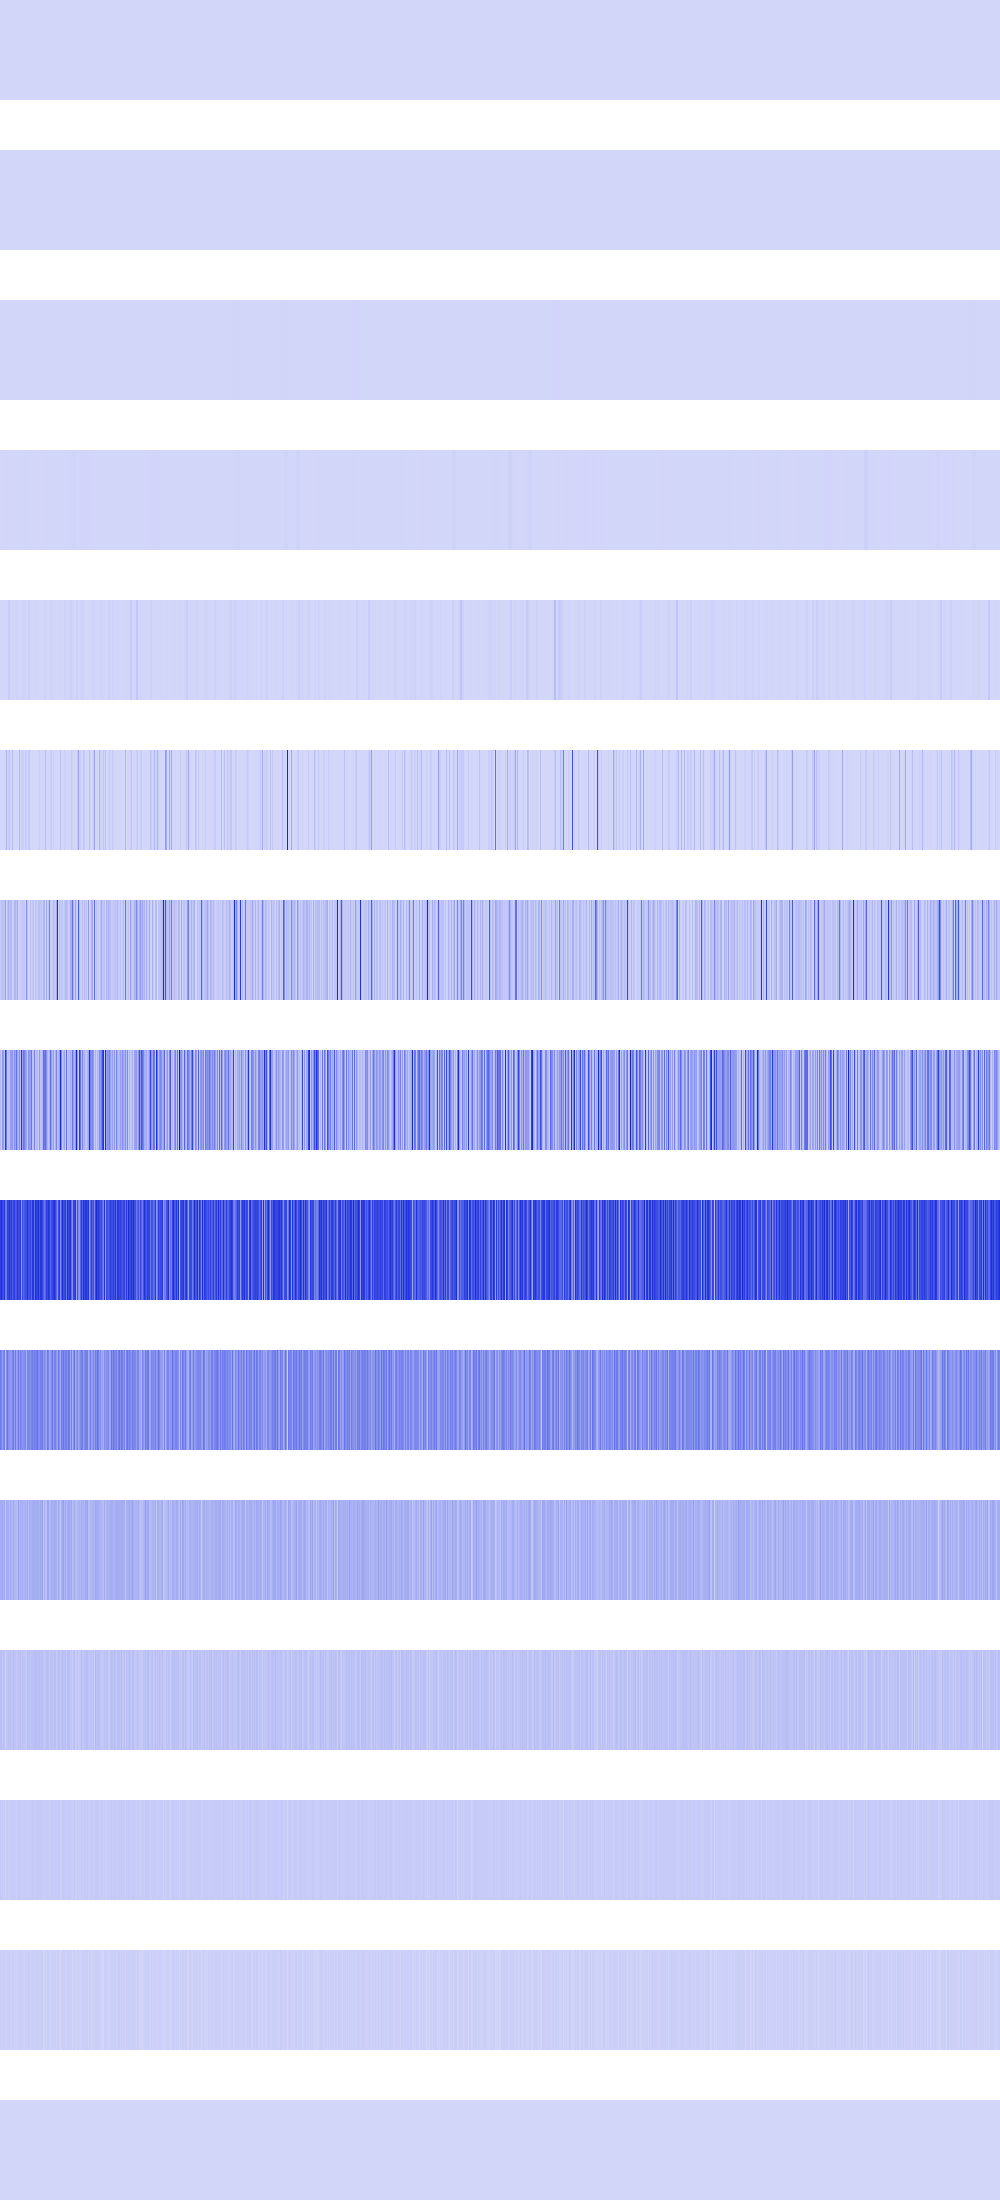

Values plotted in this chart, from the file beside it:
0, 0, 0, 0, 0, 0, 0, 0, 0, 0, 0, 0, 0, 0, 0, 0, 0, 0, 0, 0, 0, 0, 0, 0
118336, 118336, 118336, 118336, 118336, 118336, 118336, 118336, 118336, 118336, 118336, 118336, 118336, 118336, 118336, 118336, 97344, 97344, 97344, 97344, 97344, 97344, 97344, 97344
0, 0, 0, 0, 0, 0, 0, 0, 256, 256, 256, 256, 256, 256, 256, 256, 1024, 1024, 1024, 1024, 1024, 1024, 1024, 1024
541696, 541696, 541696, 541696, 2073600, 2073600, 2073600, 2073600, 589824, 589824, 589824, 589824, 369664, 369664, 369664, 369664, 640000, 640000, 640000, 640000, 295936, 295936, 295936, 295936
495616, 495616, 1982464, 1982464, 409600, 409600, 692224, 692224, 26873856, 26873856, 1806336, 1806336, 2359296, 2359296, 692224, 692224, 8294400, 8294400, 1638400, 1638400, 2560000, 2560000, 9437184, 9437184
0, 1982464, 0, 589824, 409600, 17842176, 89718784, 13778944, 31719424, 49561600, 0, 7225344, 71368704, 0, 2768896, 0, 7225344, 0, 0, 80281600, 147456, 18939904, 33177600, 15745024
31784960, 58359808, 69009408, 57212928, 48005120, 160727040, 131072, 57049088, 115474432, 56000512, 75825152, 85229568, 18874368, 18153472, 96894976, 90243072, 57835520, 121438208, 12910592, 13238272, 40534016, 32112640, 31490048, 46170112
82706432, 33488896, 177864704, 178651136, 57344000, 461307904, 271319040, 53018624, 65142784, 62324736, 173146112, 155648000, 191758336, 96337920, 190119936, 157155328, 291307520, 141950976, 97910784, 201588736, 70189056, 470024192, 151977984, 283967488
438566912, 501874688, 412614656, 394788864, 461504512, 268304384, 276299776, 434765824, 415760384, 494534656, 389545984, 455475200, 358088704, 409206784, 443940864, 355467264, 377356288, 466878464, 400293888, 413138944, 453640192, 177209344, 404357120, 336986112
271056896, 235143168, 176160768, 229638144, 258211840, 66846720, 218103808, 285474816, 208666624, 190054400, 188743680, 175898624, 239075328, 275251200, 154927104, 270532608, 153878528, 179830784, 279445504, 171966464, 256114688, 198180864, 208928768, 192675840
122683392, 117964800, 134217728, 106954752, 130547712, 49807360, 117440512, 117964800, 115343360, 78118912, 125829120, 100139008, 92274688, 131072000, 91750400, 88080384, 89653248, 74448896, 156237824, 92274688, 126353408, 94371840, 115867648, 100139008
60817408, 68157440, 50331648, 62914560, 59768832, 15728640, 50331648, 51380224, 62914560, 55574528, 67108864, 49283072, 50331648, 77594624, 49283072, 58720256, 45088768, 48234496, 60817408, 50331648, 68157440, 37748736, 63963136, 49283072
37748736, 35651584, 33554432, 25165824, 35651584, 14680064, 33554432, 35651584, 25165824, 27262976, 33554432, 31457280, 33554432, 37748736, 31457280, 33554432, 23068672, 29360128, 37748736, 33554432, 35651584, 25165824, 27262976, 31457280
25165824, 20971520, 16777216, 16777216, 20971520, 12582912, 16777216, 20971520, 16777216, 20971520, 16777216, 12582912, 16777216, 25165824, 12582912, 16777216, 12582912, 8388608, 25165824, 16777216, 20971520, 16777216, 20971520, 12582912
0, 0, 0, 0, 0, 0, 0, 0, 0, 0, 0, 0, 0, 0, 0, 0, 0, 0, 0, 0, 0, 0, 0, 0
